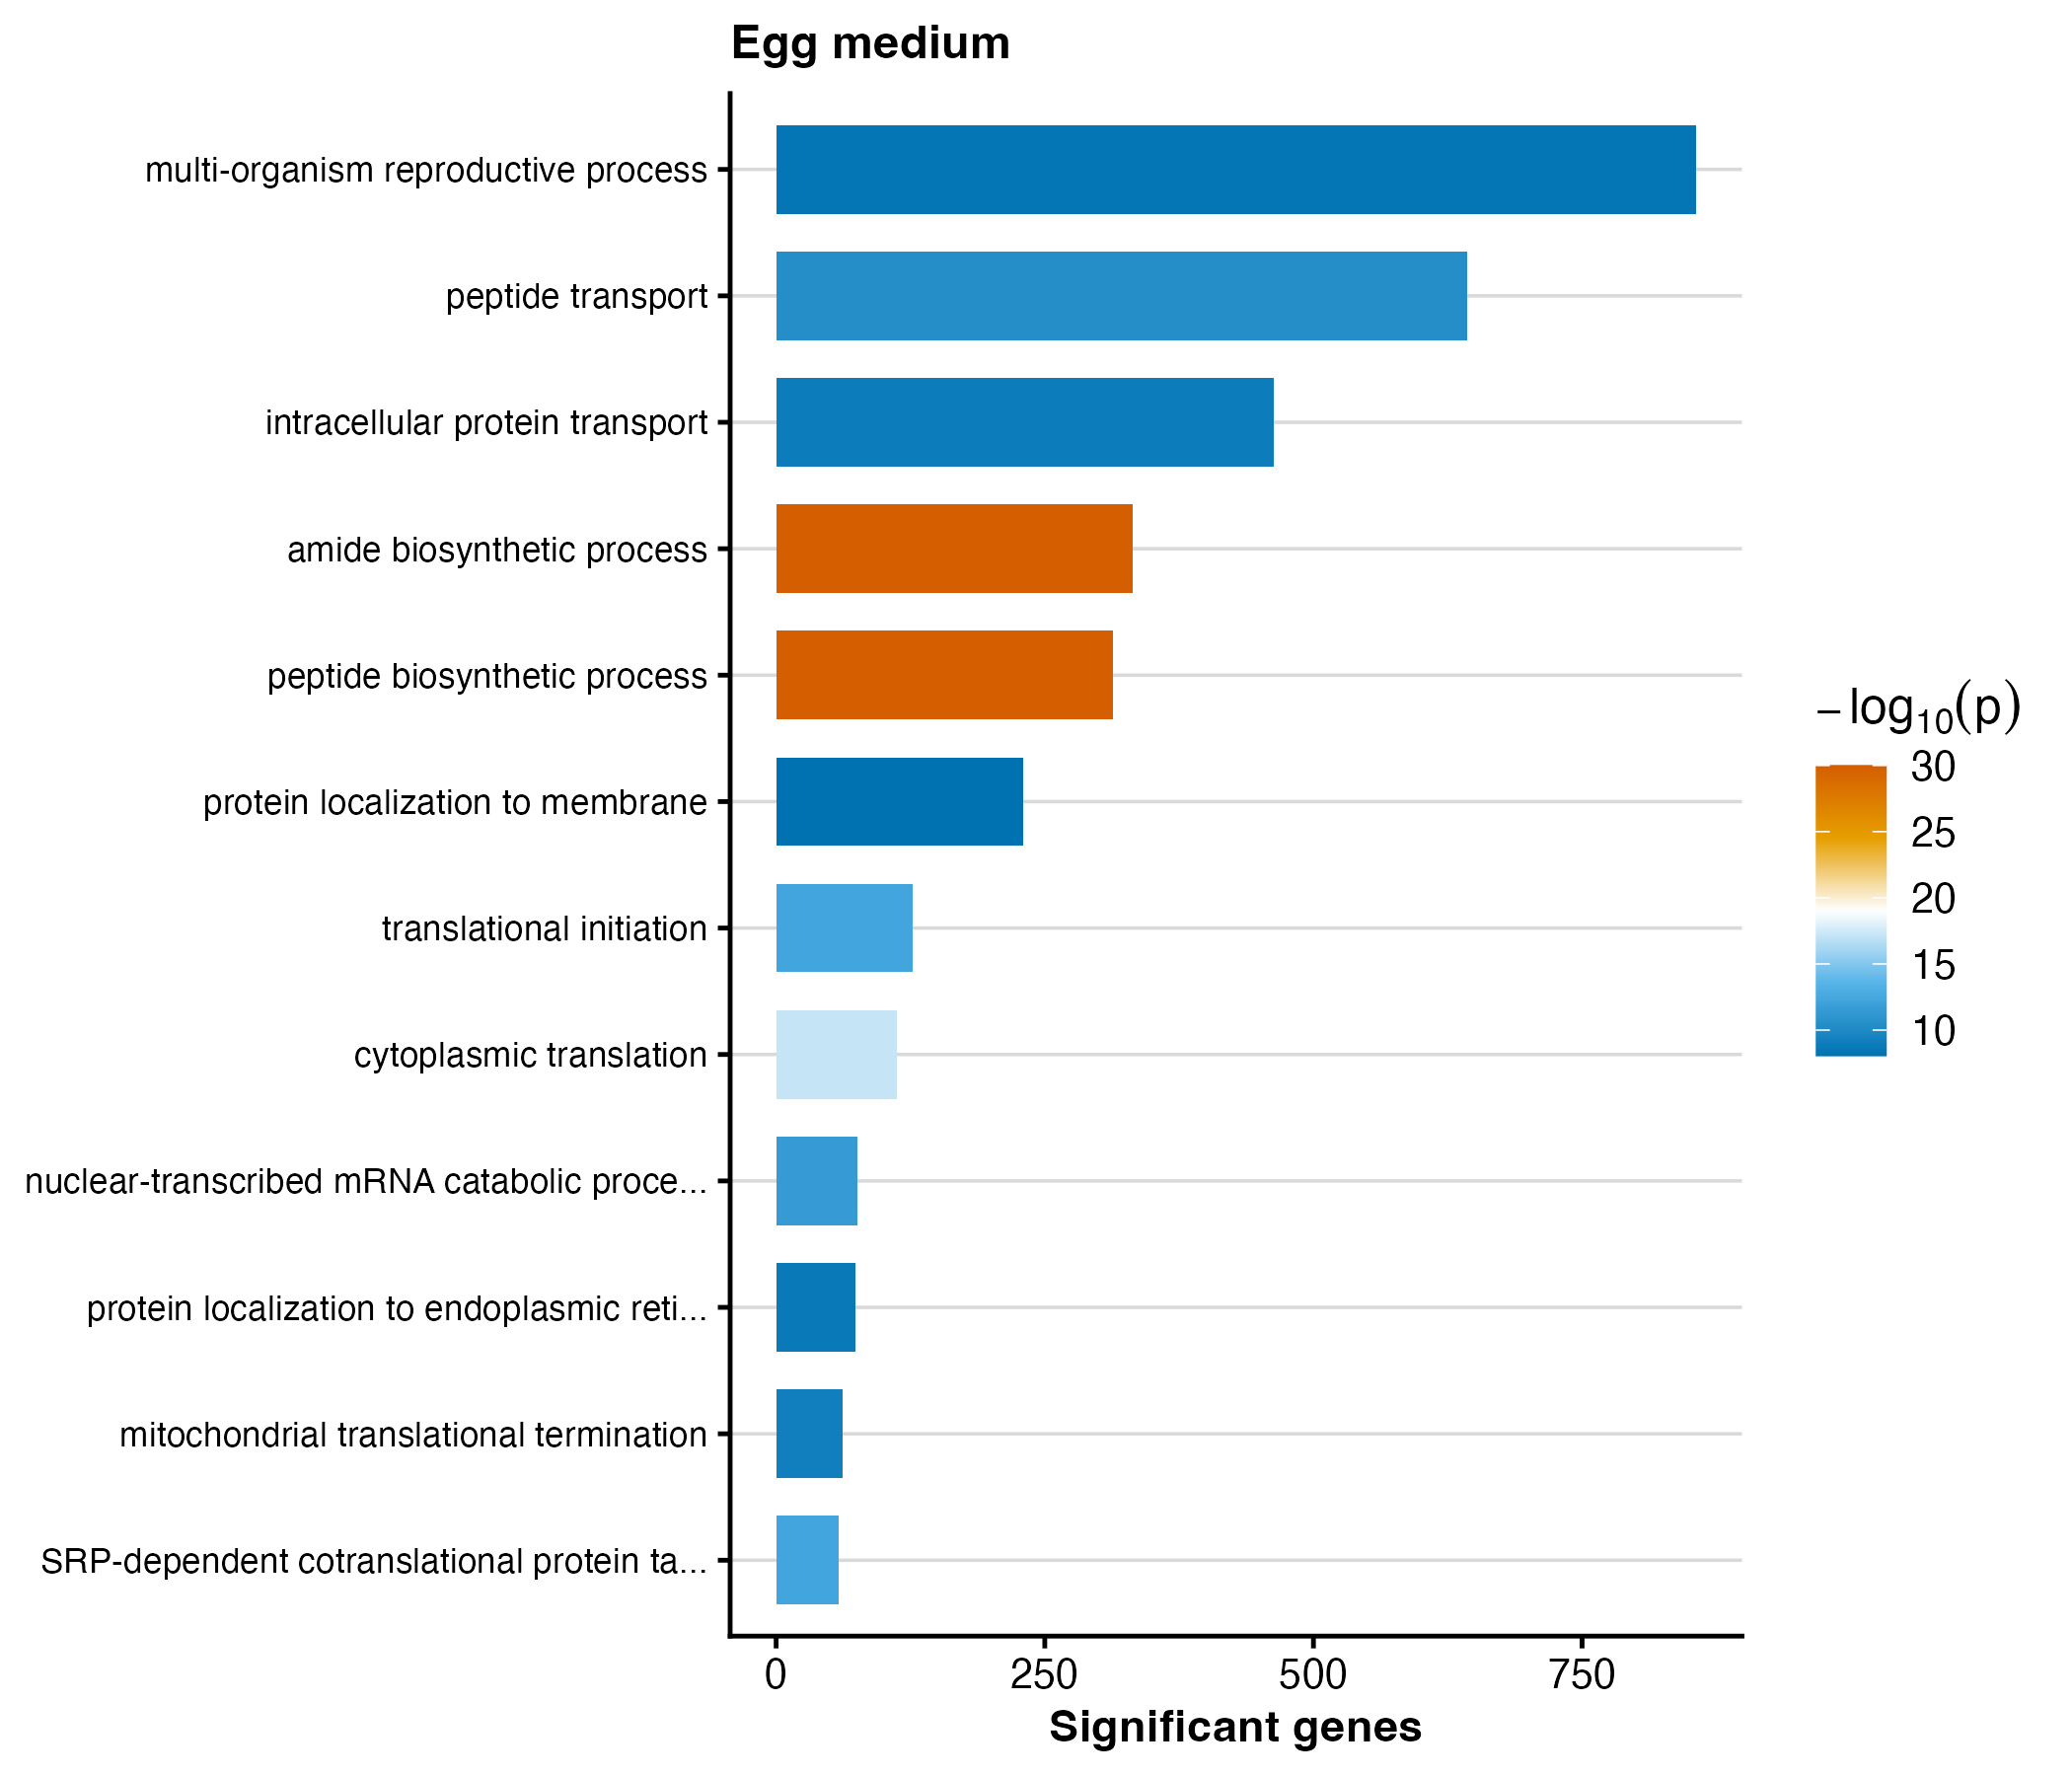

The data file committed next to this chart (first rows):
GO.ID	Term	Annotated	Significant	Expected	weight01_fisher	p_value
GO:0043043	peptide biosynthetic process	392	313	218.7	< 1e-30	9.999999999999999e-31
GO:0043604	amide biosynthetic process	418	332	233.2	< 1e-30	9.999999999999999e-31
GO:0002181	cytoplasmic translation	118	112	65.84	6.9e-18	6.9e-18
GO:0006614	SRP-dependent cotranslational protein ta…	63	58	35.15	4.6e-13	4.6e-13
GO:0006413	translational initiation	142	127	79.23	4.6e-13	4.6e-13
GO:0000184	nuclear-transcribed mRNA catabolic proce…	83	76	46.31	3.1e-12	3.1e-12
GO:0015833	peptide transport	1019	643	568.6	3.8e-11	3.8e-11
GO:0070126	mitochondrial translational termination	69	62	38.5	7.1e-10	7.1e-10
GO:0006886	intracellular protein transport	689	463	384.4	1.1e-09	1.1e-9
GO:0070972	protein localization to endoplasmic reti…	87	74	48.54	2.2e-09	2.2e-9
GO:0044703	multi-organism reproductive process	1448	856	807.9	4.4e-09	4.4e-9
GO:0072657	protein localization to membrane	367	230	204.8	8.8e-09	8.8e-9
